Run: headless pygame with SDL's dummy video driver; simulated clock (each Clock.tick advances the game by its frame time, no real sleeping); random seed 0; keys injected as events and as key.get_pressed() state; no mouse input.
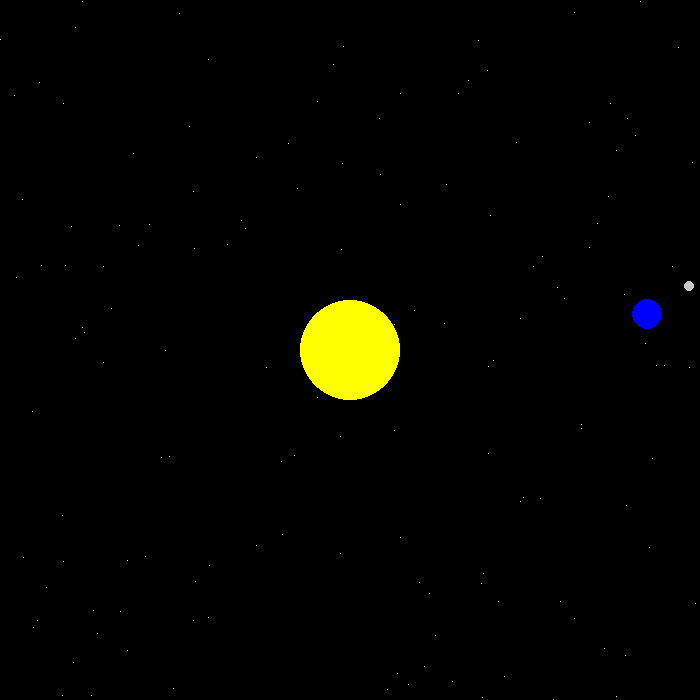
Frame 1 of 4 · flips 1–60 · no input
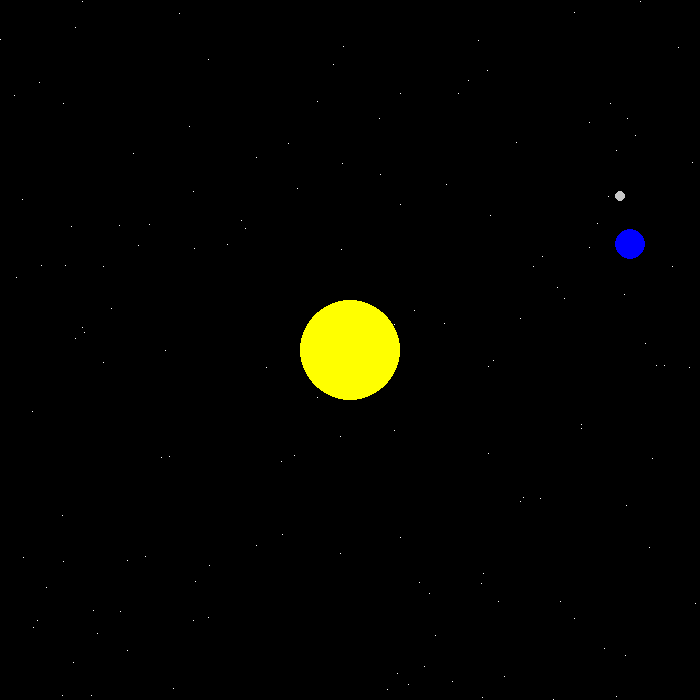
Frame 2 of 4 · flips 61–180 · tapped SPACE, RETURN · held RIGHT (→), D
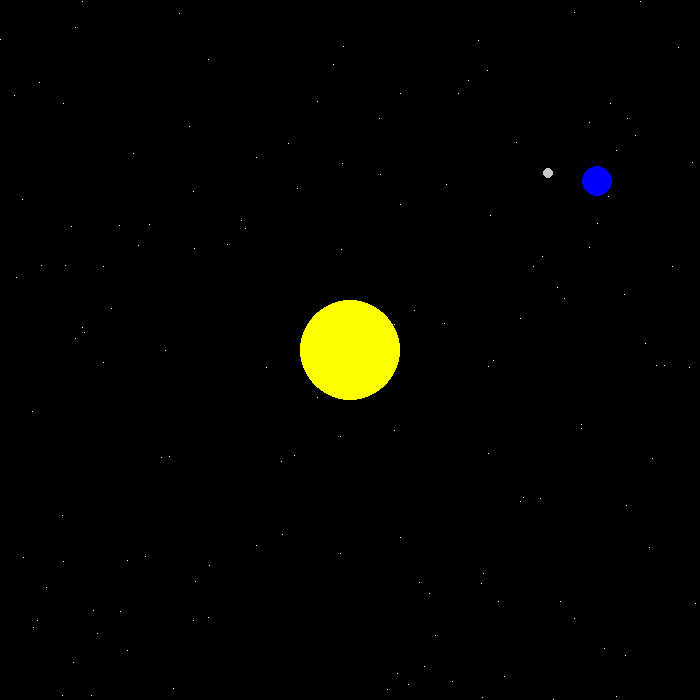
Frame 3 of 4 · flips 181–300 · held DOWN (↓), S
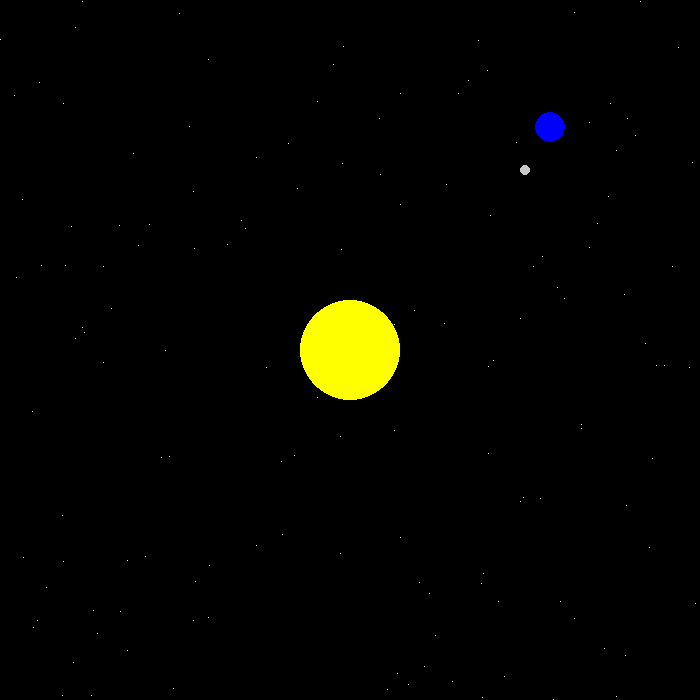
Frame 4 of 4 · flips 301–420 · held LEFT (←), A, UP (↑), W

The pygame program that drew these frames:

#!/usr/bin/env python
# -*- coding: utf-8 -*-
#
#  untitled.py
#
#  Copyright 2022 Diego Martinez Gutierrez <diego.martinez@ehu.eus>
#
#  This program is free software; you can redistribute it and/or modify
#  it under the terms of the GNU General Public License as published by
#  the Free Software Foundation; either version 2 of the License, or
#  (at your option) any later version.
#
#  This program is distributed in the hope that it will be useful,
#  but WITHOUT ANY WARRANTY; without even the implied warranty of
#  MERCHANTABILITY or FITNESS FOR A PARTICULAR PURPOSE.  See the
#  GNU General Public License for more details.
#
#  You should have received a copy of the GNU General Public License
#  along with this program; if not, write to the Free Software
#  Foundation, Inc., 51 Franklin Street, Fifth Floor, Boston,
#  MA 02110-1301, USA.
#
#
import pygame
import random
import math

pygame.init()
screen = pygame.display.set_mode((700, 700))

white = (255, 255, 255)
blue = (0, 0, 255)
yellow = (255, 255, 0)
grey = (200, 200, 200)
black = (0, 0, 0)

sun_radius = 50
center = (350, 350)

earth_x = 50
earth_y = 350

earth_orbit = 0
moon_orbit = 0

clock = pygame.time.Clock()

running = True

stars = [(random.randint(0, 699), random.randint(0, 699)) for x in range(140)]

while running:

    for event in pygame.event.get():
        if event.type == pygame.QUIT:
            running = False

    # update earth position
    earth_x = math.cos(earth_orbit) * 300 + 350
    earth_y = -math.sin(earth_orbit) * 300 + 350

    # update moon position based on earth position
    moon_x = math.cos(moon_orbit) * 50 + earth_x
    moon_y = -math.sin(moon_orbit) * 50 + earth_y

    # update the moon and earth angles
    earth_orbit += .002
    moon_orbit += .01

    # reset the screen
    screen.fill(black)

    # draw the stars
    for star in stars:
        x, y = star[0], star[1]
        pygame.draw.line(screen, white, (x, y), (x, y))

    # draw the sun
    pygame.draw.circle(screen, yellow, center, sun_radius)

    # draw the earth
    pygame.draw.circle(screen, blue, (int(earth_x), int(earth_y)), 15)

    # draw the moon
    pygame.draw.circle(screen, grey, (int(moon_x), int(moon_y)), 5)

    pygame.display.flip()

    clock.tick(60)

pygame.quit()
